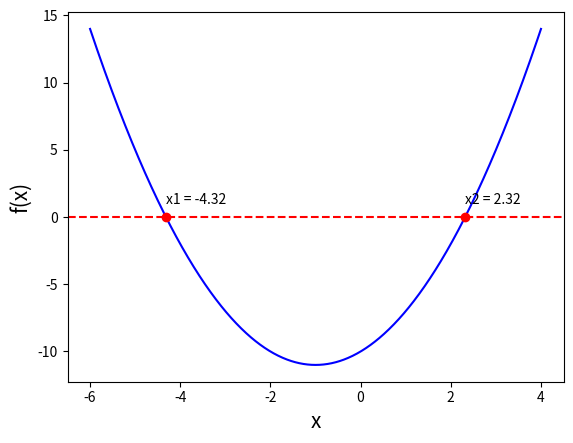

Source code (Python):
import math
import matplotlib.pyplot as plt

x_values = []

# add the values of x to a list in steps of 0.01
x = -6
while x < 4:
    x_values.append(x)
    x += 0.01


# calculate the corresponding y-value for each x and add it to a list
def plot_roots(a, b, c):
    list = []

    for x in x_values:
        y = a * x**2 + b * x + c
        list.append(y)
    return list


# calculate the roots of the equation and add them to list
def roots(a, b, c):
    roots_list = []
    try:
        x1 = (-b - math.sqrt(b**2 - 4 * a * c)) / 2 * a
        x2 = (-b + math.sqrt(b**2 - 4 * a * c)) / 2 * a

        roots_list.append(x1)
        roots_list.append(x2)
        return roots_list
    # if the numbers do not fit the equation return empty list
    except ValueError:
        return roots_list


# call and define the values
y_values = plot_roots(1, 2, -10)
result = roots(1, 2, -10)

# print the roots if the equation has them
if len(result) == 0:
    print("This equation does not have roots.")
else:
    x1 = round(result[0], 2)
    x2 = round(result[1], 2)
    print(f"The roots are {x1} and {x2}")

# plot the whole graph
plt.plot(x_values, y_values, "b-")
plt.axhline(0, color="red", linestyle="--")
plt.xlabel("x", fontsize=15)
plt.ylabel("f(x)", fontsize=15)

# if the graph has root points add their coordinates
if len(result) > 0:
    plt.plot(x1, 0, "ro")
    plt.plot(x2, 0, "ro")
    plt.text(
        x1,
        1,
        f"x1 = {x1}",
        color="black",
        fontsize=10,
    )
    plt.text(
        x2,
        1,
        f"x2 = {x2}",
        color="black",
        fontsize=10,
    )
plt.show()
